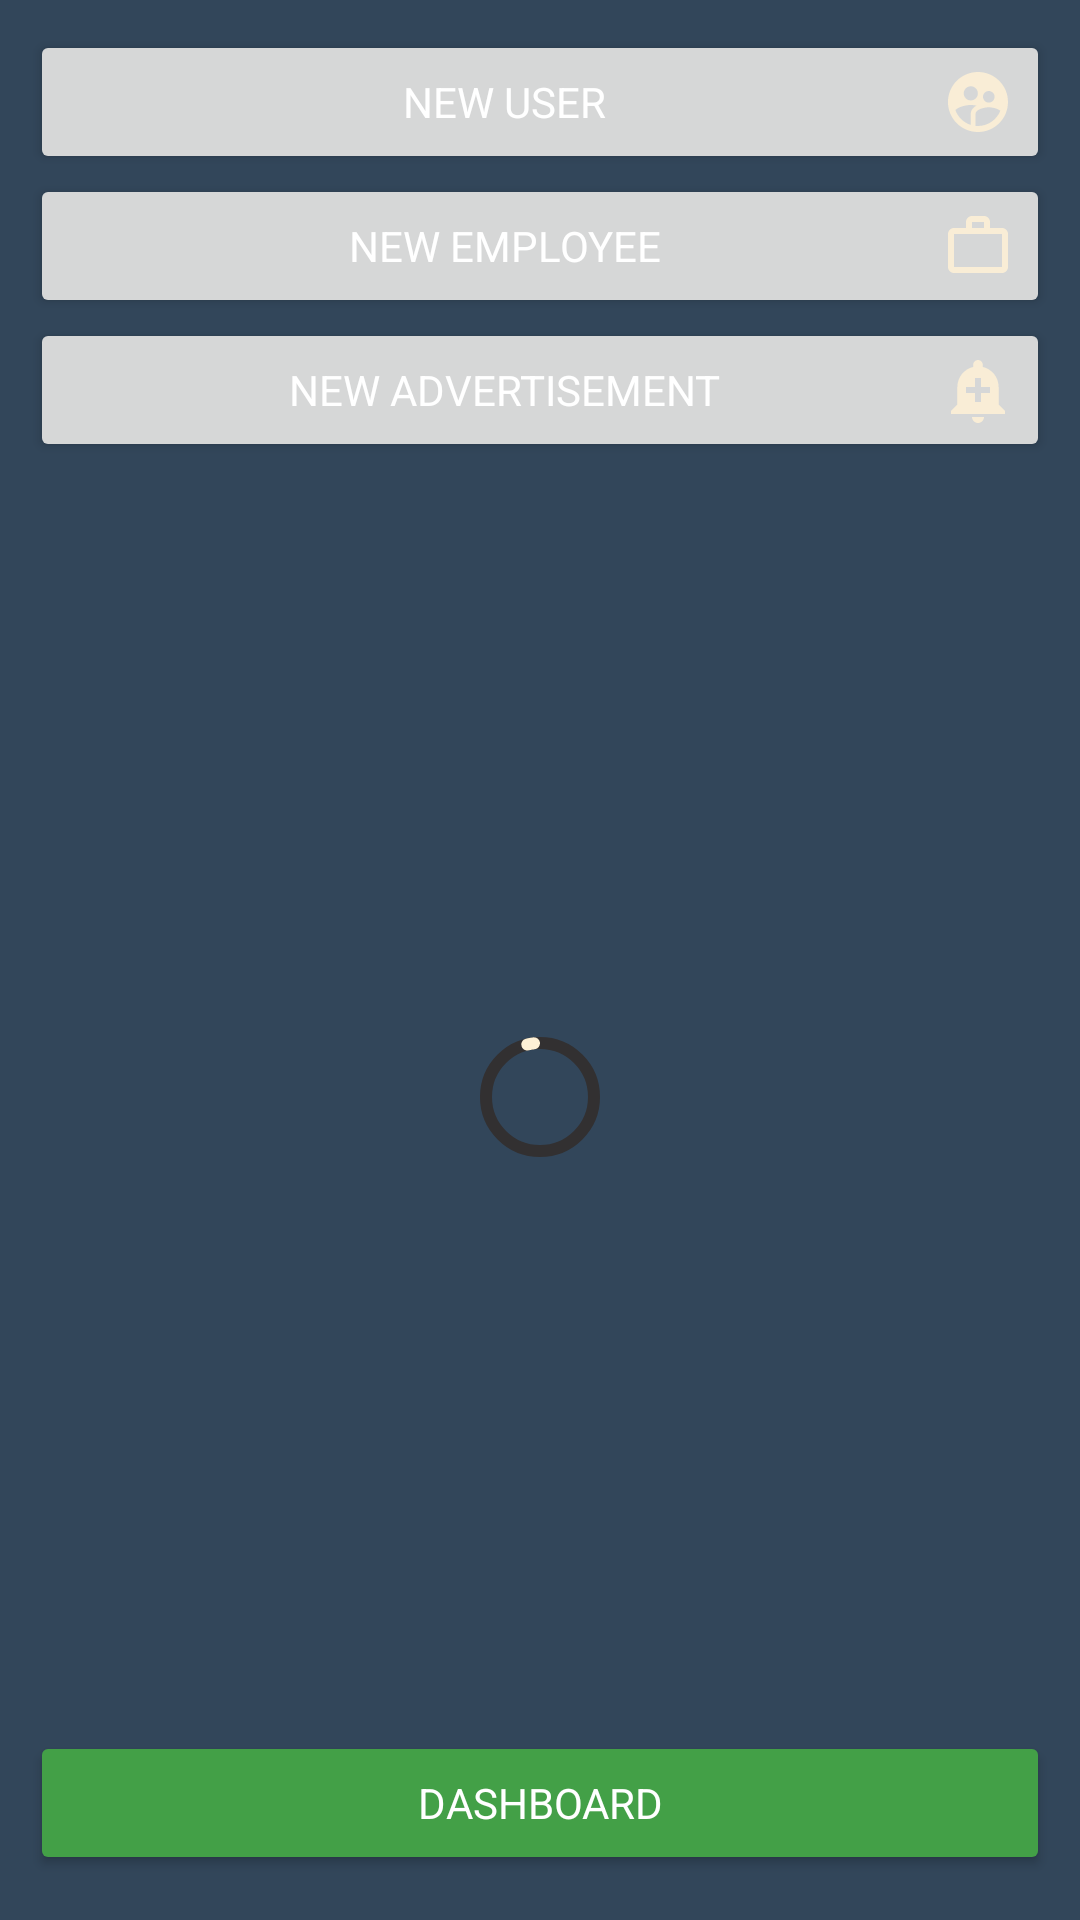

The Android layout XML behind this screen, and the referenced resources:
<!-- AndroidManifest.xml: application theme Theme.Housing -->
<!-- res/layout/activity_main.xml -->
<?xml version="1.0" encoding="utf-8"?>
<androidx.constraintlayout.widget.ConstraintLayout xmlns:android="http://schemas.android.com/apk/res/android"
    xmlns:app="http://schemas.android.com/apk/res-auto"
    xmlns:tools="http://schemas.android.com/tools"
    android:layout_width="match_parent"
    android:layout_height="match_parent"
    android:background="@color/special_gray"
    tools:context=".views.MainActivity">

    
    <androidx.constraintlayout.widget.Guideline
        android:id="@+id/horizontal_top_start_guide"
        android:layout_width="match_parent"
        android:layout_height="match_parent"
        android:orientation="horizontal"
        app:layout_constraintGuide_begin="10dp" />

    <androidx.constraintlayout.widget.Guideline
        android:id="@+id/vertical_start_guide"
        android:layout_width="match_parent"
        android:layout_height="match_parent"
        android:orientation="vertical"
        app:layout_constraintGuide_begin="10dp" />

    <androidx.constraintlayout.widget.Guideline
        android:id="@+id/vertical_end_guide"
        android:layout_width="match_parent"
        android:layout_height="match_parent"
        android:orientation="vertical"
        app:layout_constraintGuide_end="10dp" />
    

    <Button
        android:id="@+id/btn_newUser"
        android:layout_width="0dp"
        android:layout_height="wrap_content"
        android:drawableEnd="@drawable/ic_supervised_user"
        android:text="@string/new_user"
        android:textColor="@color/white"
        app:layout_constraintEnd_toEndOf="@id/vertical_end_guide"
        app:layout_constraintStart_toStartOf="@+id/vertical_start_guide"
        app:layout_constraintTop_toTopOf="@id/horizontal_top_start_guide"
        tools:ignore="TextContrastCheck" />

    <Button
        android:id="@+id/btn_newEmp"
        android:layout_width="0dp"
        android:layout_height="wrap_content"
        android:drawableEnd="@drawable/ic_emp_work"
        android:text="@string/new_employee"
        android:textColor="@color/white"
        app:layout_constraintEnd_toEndOf="@id/vertical_end_guide"
        app:layout_constraintStart_toStartOf="@+id/vertical_start_guide"
        app:layout_constraintTop_toBottomOf="@id/btn_newUser"
        tools:ignore="TextContrastCheck" />

    <Button
        android:id="@+id/btn_newAdv"
        android:layout_width="0dp"
        android:layout_height="wrap_content"
        android:drawableEnd="@drawable/ic_add_alert"
        android:text="@string/new_advertisement"
        android:textColor="@color/white"
        app:layout_constraintEnd_toEndOf="@id/vertical_end_guide"
        app:layout_constraintStart_toStartOf="@+id/vertical_start_guide"
        app:layout_constraintTop_toBottomOf="@id/btn_newEmp"
        tools:ignore="TextContrastCheck" />

    <LinearLayout
        android:id="@+id/recycler_collect"
        android:layout_width="0dp"
        android:layout_height="0dp"
        android:orientation="vertical"
        app:layout_constraintBottom_toTopOf="@id/btn_dashboard"
        app:layout_constraintEnd_toEndOf="@id/vertical_end_guide"
        app:layout_constraintStart_toStartOf="@id/vertical_start_guide"
        app:layout_constraintTop_toBottomOf="@id/btn_newAdv">

        
        <androidx.recyclerview.widget.RecyclerView
            android:id="@+id/recycler_user"
            android:layout_width="match_parent"
            android:layout_height="wrap_content"
            android:layout_weight="1"
            android:orientation="horizontal"
            app:layoutManager="androidx.recyclerview.widget.LinearLayoutManager"
            app:layout_constraintEnd_toEndOf="@id/vertical_end_guide"
            app:layout_constraintStart_toStartOf="@id/vertical_start_guide"
            app:layout_constraintTop_toBottomOf="@id/btn_newAdv"
            tools:itemCount="5"
            tools:listitem="@layout/item_user" />
        
        <androidx.recyclerview.widget.RecyclerView
            android:id="@+id/recycler_emp"
            android:layout_width="match_parent"
            android:layout_height="wrap_content"
            android:layout_weight="1"
            android:orientation="horizontal"
            app:layoutManager="androidx.recyclerview.widget.LinearLayoutManager"
            app:layout_constraintEnd_toEndOf="@id/vertical_end_guide"
            app:layout_constraintStart_toStartOf="@id/vertical_start_guide"
            app:layout_constraintTop_toBottomOf="@id/recycler_user"
            tools:itemCount="5"
            tools:listitem="@layout/item_employee" />
        
        <androidx.recyclerview.widget.RecyclerView
            android:id="@+id/recycler_adv"
            android:layout_width="match_parent"
            android:layout_height="wrap_content"
            android:layout_weight="1"
            android:orientation="horizontal"
            app:layoutManager="androidx.recyclerview.widget.LinearLayoutManager"
            app:layout_constraintEnd_toEndOf="@id/vertical_end_guide"
            app:layout_constraintStart_toStartOf="@id/vertical_start_guide"
            app:layout_constraintTop_toBottomOf="@id/recycler_emp"
            tools:itemCount="5"
            tools:listitem="@layout/item_advertisement" />
    </LinearLayout>

    
    <Button
        android:id="@+id/btn_dashboard"
        android:layout_width="0dp"
        android:layout_height="wrap_content"
        android:layout_marginBottom="15dp"
        android:backgroundTint="@color/special_green"
        android:text="@string/dashboard"
        android:textColor="@color/white"
        app:layout_constraintBottom_toBottomOf="parent"
        app:layout_constraintEnd_toEndOf="@id/vertical_end_guide"
        app:layout_constraintStart_toStartOf="@id/vertical_start_guide"
        app:layout_constraintTop_toBottomOf="@id/recycler_collect"
        tools:ignore="TextContrastCheck,TextContrastCheck" />
    
    <View
        android:id="@+id/snackBar_action"
        android:layout_width="0dp"
        android:layout_height="0dp"
        app:layout_constraintBottom_toBottomOf="parent"
        app:layout_constraintEnd_toEndOf="parent"
        app:layout_constraintStart_toStartOf="parent" />

    
    <View
        android:id="@+id/view_badInternet"
        android:layout_width="190dp"
        android:layout_height="190dp"
        android:background="@drawable/ic_wifi_off"
        android:visibility="invisible"
        app:layout_constraintBottom_toBottomOf="@id/recycler_collect"
        app:layout_constraintEnd_toEndOf="@id/recycler_collect"
        app:layout_constraintStart_toStartOf="@id/recycler_collect"
        app:layout_constraintTop_toTopOf="@id/recycler_collect" />
    
    <com.google.android.material.progressindicator.CircularProgressIndicator
        android:id="@+id/progressBar_loading"
        android:layout_width="wrap_content"
        android:layout_height="wrap_content"
        android:visibility="visible"
        android:indeterminate="true"
        app:indicatorColor="@color/sugar_white"
        app:indicatorSize="40dp"
        app:trackColor="@color/fade_black"
        app:trackCornerRadius="8dp"
        app:trackThickness="4dp"
        app:layout_constraintBottom_toBottomOf="@id/recycler_collect"
        app:layout_constraintEnd_toEndOf="@id/vertical_end_guide"
        app:layout_constraintStart_toStartOf="@id/vertical_start_guide"
        app:layout_constraintTop_toTopOf="@id/recycler_collect" />
</androidx.constraintlayout.widget.ConstraintLayout>
<!-- res/layout/item_user.xml (included above) -->
<?xml version="1.0" encoding="utf-8"?>
<androidx.constraintlayout.widget.ConstraintLayout xmlns:android="http://schemas.android.com/apk/res/android"
    xmlns:app="http://schemas.android.com/apk/res-auto"
    xmlns:tools="http://schemas.android.com/tools"
    android:layout_width="match_parent"
    android:layout_height="wrap_content"
    android:layout_margin="5dp"
    android:padding="2.5dp"
    android:background="@drawable/empty_bac_5">

    <View
        android:id="@+id/divider"
        android:layout_width="wrap_content"
        android:layout_height="1dp"
        android:background="@color/golden_yellow"
        app:layout_constraintEnd_toEndOf="parent"
        app:layout_constraintStart_toStartOf="parent"
        app:layout_constraintTop_toTopOf="parent" />

    <TextView
        android:id="@+id/user_name"
        android:layout_width="0dp"
        android:layout_height="wrap_content"
        android:layout_margin="15dp"
        android:hint="@string/test_hint"
        android:textAlignment="center"
        android:textColor="@color/golden_yellow"
        android:textColorHint="@color/sugar_white"
        android:textSize="20sp"
        android:textStyle="bold"
        app:layout_constraintEnd_toStartOf="@+id/user_image"
        app:layout_constraintStart_toStartOf="parent"
        app:layout_constraintTop_toBottomOf="@id/divider" />

    <TextView
        android:id="@+id/user_email"
        android:layout_width="0dp"
        android:layout_height="wrap_content"
        android:layout_margin="5dp"
        android:hint="@string/test_hint"
        android:padding="1.5dp"
        android:textAlignment="center"
        android:textColor="@color/white"
        android:textColorHint="@color/sugar_white"
        android:textSize="14sp"
        app:layout_constraintEnd_toStartOf="@+id/user_image"
        app:layout_constraintStart_toStartOf="parent"
        app:layout_constraintTop_toBottomOf="@id/user_name"
        tools:ignore="TextContrastCheck" />

    <TextView
        android:id="@+id/user_mobile"
        android:layout_width="0dp"
        android:layout_height="wrap_content"
        android:layout_margin="5dp"
        android:hint="@string/test_hint"
        android:textAlignment="center"
        android:textColor="@color/sugar_white"
        android:textColorHint="@color/sugar_white"
        android:textSize="16sp"
        app:layout_constraintEnd_toStartOf="@+id/user_image"
        app:layout_constraintStart_toStartOf="parent"
        app:layout_constraintTop_toBottomOf="@id/user_email"
        app:drawableEndCompat="@drawable/ic_phone_msg" />

    <TextView
        android:id="@+id/user_id"
        android:layout_width="0dp"
        android:layout_height="wrap_content"
        android:layout_margin="15dp"
        android:hint="@string/test_hint"
        android:textAlignment="center"
        android:textColor="@color/golden_yellow"
        android:textColorHint="@color/sugar_white"
        android:textSize="15sp"
        app:layout_constraintBottom_toTopOf="@id/divider_down"
        app:layout_constraintEnd_toStartOf="@+id/user_image"
        app:layout_constraintStart_toStartOf="parent"
        app:layout_constraintTop_toBottomOf="@id/user_mobile" />

    <ImageView
        android:id="@+id/user_image"
        android:layout_width="100dp"
        android:layout_height="0dp"
        android:layout_marginEnd="15dp"
        android:translationZ="5dp"
        app:layout_constraintBottom_toBottomOf="@id/user_id"
        app:layout_constraintEnd_toEndOf="parent"
        app:layout_constraintTop_toTopOf="@id/user_name"
        tools:ignore="ContentDescription" />

    <View
        android:id="@+id/divider_down"
        android:layout_width="wrap_content"
        android:layout_height="1dp"
        android:background="@color/golden_yellow"
        app:layout_constraintBottom_toBottomOf="parent"
        app:layout_constraintEnd_toEndOf="parent"
        app:layout_constraintStart_toStartOf="parent" />
</androidx.constraintlayout.widget.ConstraintLayout>
<!-- res/layout/item_employee.xml (included above) -->
<?xml version="1.0" encoding="utf-8"?>
<androidx.constraintlayout.widget.ConstraintLayout xmlns:android="http://schemas.android.com/apk/res/android"
    xmlns:app="http://schemas.android.com/apk/res-auto"
    xmlns:tools="http://schemas.android.com/tools"
    android:layout_width="match_parent"
    android:layout_height="wrap_content"
    android:layout_margin="5dp"
    android:padding="15dp"
    android:background="@drawable/empty_bac_9">

    <View
        android:id="@+id/divider"
        android:layout_width="wrap_content"
        android:layout_height="1dp"
        android:layout_marginTop="5dp"
        android:background="@color/golden_yellow"
        app:layout_constraintEnd_toEndOf="parent"
        app:layout_constraintStart_toStartOf="parent"
        app:layout_constraintTop_toTopOf="parent" />

    <TextView
        android:id="@+id/emp_name"
        android:layout_width="0dp"
        android:layout_height="wrap_content"
        android:layout_margin="15dp"

        android:hint="@string/test_hint"
        android:textAlignment="center"
        android:textColor="@color/golden_yellow"
        android:textColorHint="@color/sugar_white"
        android:textSize="20sp"
        android:textStyle="bold"
        app:layout_constraintEnd_toStartOf="@+id/emp_image"
        app:layout_constraintStart_toStartOf="parent"
        app:layout_constraintTop_toBottomOf="@id/divider" />

    <TextView
        android:id="@+id/emp_mobile"
        android:layout_width="0dp"
        android:layout_height="wrap_content"
        android:layout_margin="15dp"
        android:hint="@string/test_hint"
        android:textAlignment="center"
        android:textColor="@color/sugar_white"
        android:textColorHint="@color/sugar_white"
        android:textSize="17sp"
        app:drawableEndCompat="@drawable/ic_phone_msg"
        app:layout_constraintEnd_toStartOf="@+id/emp_image"
        app:layout_constraintStart_toStartOf="parent"
        app:layout_constraintTop_toBottomOf="@id/emp_name" />

    <TextView
        android:id="@+id/emp_id"
        android:layout_width="0dp"
        android:layout_height="wrap_content"
        android:layout_margin="15dp"
        android:hint="@string/test_hint"
        android:textAlignment="center"
        android:textColor="@color/golden_yellow"
        android:textColorHint="@color/sugar_white"
        android:textSize="15sp"
        app:layout_constraintBottom_toTopOf="@id/divider_down"
        app:layout_constraintEnd_toStartOf="@+id/emp_image"
        app:layout_constraintStart_toStartOf="parent"
        app:layout_constraintTop_toBottomOf="@id/emp_mobile" />

    <ImageView
        android:id="@+id/emp_image"
        android:layout_width="100dp"
        android:layout_height="0dp"
        android:layout_marginEnd="15dp"
        android:translationZ="5dp"
        app:layout_constraintBottom_toBottomOf="@id/emp_id"
        app:layout_constraintEnd_toEndOf="parent"
        app:layout_constraintTop_toTopOf="@id/emp_name"
        tools:ignore="ContentDescription" />

    <View
        android:id="@+id/divider_down"
        android:layout_width="wrap_content"
        android:layout_height="1dp"
        android:layout_marginBottom="5dp"
        android:background="@color/golden_yellow"
        app:layout_constraintBottom_toBottomOf="parent"
        app:layout_constraintEnd_toEndOf="parent"
        app:layout_constraintStart_toStartOf="parent" />
</androidx.constraintlayout.widget.ConstraintLayout>
<!-- res/layout/item_advertisement.xml (included above) -->
<?xml version="1.0" encoding="utf-8"?>
<androidx.constraintlayout.widget.ConstraintLayout xmlns:android="http://schemas.android.com/apk/res/android"
    xmlns:app="http://schemas.android.com/apk/res-auto"
    xmlns:tools="http://schemas.android.com/tools"
    android:layout_width="match_parent"
    android:layout_height="wrap_content"
    android:layout_margin="5dp"
    android:background="@drawable/empty_bac_1"
    android:padding="10dp">

    <View
        android:id="@+id/divider"
        android:layout_width="wrap_content"
        android:layout_height="1dp"
        android:background="@color/golden_yellow"
        app:layout_constraintEnd_toEndOf="parent"
        app:layout_constraintStart_toStartOf="parent"
        app:layout_constraintTop_toTopOf="parent" />

    <TextView
        android:id="@+id/adv_id"
        android:layout_width="0dp"
        android:layout_height="wrap_content"
        android:layout_marginStart="15dp"
        android:layout_marginTop="15dp"
        android:layout_marginEnd="15dp"
        android:background="@drawable/shape_emp_form"
        android:hint="@string/test_hint"
        android:textAlignment="center"
        android:textColor="@color/sugar_white"
        android:textColorHint="@color/sugar_white"
        android:textSize="15sp"
        app:layout_constraintBottom_toTopOf="@id/adv_title"
        app:layout_constraintEnd_toStartOf="@+id/adv_image"
        app:layout_constraintStart_toStartOf="parent"
        app:layout_constraintTop_toBottomOf="@id/divider" />

    <TextView
        android:id="@+id/adv_title"
        android:layout_width="0dp"
        android:layout_height="wrap_content"
        android:hint="@string/test_hint"
        android:textAlignment="center"
        android:textColor="@color/golden_yellow"
        android:textColorHint="@color/sugar_white"
        android:textSize="20sp"
        android:textStyle="bold"
        app:layout_constraintBottom_toTopOf="@id/adv_info"
        app:layout_constraintEnd_toEndOf="@+id/adv_id"
        app:layout_constraintStart_toStartOf="@id/adv_id"
        app:layout_constraintTop_toBottomOf="@id/adv_id" />

    <TextView
        android:id="@+id/adv_info"
        android:layout_width="0dp"
        android:layout_height="wrap_content"
        android:layout_margin="15dp"
        android:hint="@string/test_hint"
        android:textAlignment="center"
        android:textColor="@color/sugar_white"
        android:textColorHint="@color/sugar_white"
        android:textSize="16sp"
        app:layout_constraintBottom_toTopOf="@id/divider_down"
        app:layout_constraintEnd_toEndOf="@+id/adv_title"
        app:layout_constraintStart_toStartOf="@id/adv_title"
        app:layout_constraintTop_toBottomOf="@id/adv_title" />

    <ImageView
        android:id="@+id/adv_image"
        android:layout_width="100dp"
        android:layout_height="100dp"
        android:layout_marginEnd="25dp"
        android:padding="5dp"
        android:translationZ="5dp"
        app:layout_constraintBottom_toBottomOf="@id/adv_info"
        app:layout_constraintEnd_toEndOf="parent"
        app:layout_constraintTop_toTopOf="@id/adv_id"
        tools:ignore="ContentDescription,ImageContrastCheck" />

    <View
        android:id="@+id/divider_down"
        android:layout_width="wrap_content"
        android:layout_height="1dp"
        android:background="@color/golden_yellow"
        app:layout_constraintBottom_toBottomOf="parent"
        app:layout_constraintEnd_toEndOf="parent"
        app:layout_constraintStart_toStartOf="parent" />
</androidx.constraintlayout.widget.ConstraintLayout>
<!-- resources referenced by this layout -->
<resources>
  <color name="fade_black">#323031</color>
  <color name="golden_yellow">#FFC857</color>
  <color name="special_gray">#32465A</color>
  <color name="special_green">#43A047</color>
  <color name="sugar_white">#FDF0D5</color>
  <color name="white">#FFFFFFFF</color>
  <!-- drawable ic_add_alert (drawable) -->
  <vector android:alpha="0.89" android:height="24dp"
      android:tint="@color/sugar_white" android:viewportHeight="24"
      android:viewportWidth="24" android:width="24dp" xmlns:android="http://schemas.android.com/apk/res/android">
      <path android:fillColor="@android:color/white" android:pathData="M10.01,21.01c0,1.1 0.89,1.99 1.99,1.99s1.99,-0.89 1.99,-1.99h-3.98zM18.88,16.82L18.88,11c0,-3.25 -2.25,-5.97 -5.29,-6.69v-0.72C13.59,2.71 12.88,2 12,2s-1.59,0.71 -1.59,1.59v0.72C7.37,5.03 5.12,7.75 5.12,11v5.82L3,18.94L3,20h18v-1.06l-2.12,-2.12zM16,13.01h-3v3h-2v-3L8,13.01L8,11h3L11,8h2v3h3v2.01z"/>
  </vector>
  <!-- drawable ic_emp_work (drawable) -->
  <vector xmlns:tools="http://schemas.android.com/tools"
      android:alpha="0.89" android:height="24dp"
      android:tint="@color/sugar_white" android:viewportHeight="24"
      android:viewportWidth="24" android:width="24dp" xmlns:android="http://schemas.android.com/apk/res/android"
      tools:ignore="VectorRaster">
      <path android:fillColor="@android:color/white"
          android:fillType="evenOdd" android:pathData="M14,6L14,4h-4v2h4zM4,8v11h16L20,8L4,8zM20,6c1.11,0 2,0.89 2,2v11c0,1.11 -0.89,2 -2,2L4,21c-1.11,0 -2,-0.89 -2,-2l0.01,-11c0,-1.11 0.88,-2 1.99,-2h4L8,4c0,-1.11 0.89,-2 2,-2h4c1.11,0 2,0.89 2,2v2h4z"
          tools:ignore="VectorRaster" />
  </vector>
  <!-- drawable ic_phone_msg (drawable) -->
  <vector android:alpha="0.89" android:height="24dp"
      android:tint="@color/sugar_white" android:viewportHeight="24"
      android:viewportWidth="24" android:width="24dp" xmlns:android="http://schemas.android.com/apk/res/android">
      <path android:fillColor="@android:color/white" android:pathData="M20,15.5c-1.25,0 -2.45,-0.2 -3.57,-0.57 -0.35,-0.11 -0.74,-0.03 -1.02,0.24l-2.2,2.2c-2.83,-1.44 -5.15,-3.75 -6.59,-6.58l2.2,-2.21c0.28,-0.27 0.36,-0.66 0.25,-1.01C8.7,6.45 8.5,5.25 8.5,4c0,-0.55 -0.45,-1 -1,-1H4c-0.55,0 -1,0.45 -1,1 0,9.39 7.61,17 17,17 0.55,0 1,-0.45 1,-1v-3.5c0,-0.55 -0.45,-1 -1,-1zM12,3v10l3,-3h6V3h-9z"/>
  </vector>
  <!-- drawable shape_emp_form (drawable-v24) -->
  <?xml version="1.0" encoding="utf-8"?>
  <shape android:shape="rectangle"
      xmlns:android="http://schemas.android.com/apk/res/android">
  
      <solid android:color="@color/dark_pool"/>
      <corners android:radius="25dp"/>
      <stroke android:color="@color/golden_yellow" android:width="1.5dp" android:dashGap="0.5dp" android:dashWidth="0.5dp"/>
  </shape>
  <string name="dashboard">Dashboard</string>
  <string name="new_advertisement">New Advertisement</string>
  <string name="new_employee">New Employee</string>
  <string name="new_user">New User</string>
  <string name="test_hint">Test Text</string>
  <style name="Theme.Housing" parent="Theme.MaterialComponents.DayNight">
          
          <item name="colorPrimary">@color/dark_pool</item>
          <item name="colorPrimaryVariant">@color/far_sky</item>
          <item name="colorOnPrimary">@color/sugar_white</item>
          
          <item name="colorSecondary">@color/old_ice</item>
          <item name="colorSecondaryVariant">@color/faze_sea</item>
          <item name="colorOnSecondary">@color/footer_flame</item>
          
          <item name="android:statusBarColor">@color/special_gray</item>
          
  
          <item name="fontFamily">@font/sans_ara_semi_bold</item>
  
  
      </style>
  <color name="shiny_red">#DB3A34</color>
  <color name="dark_pool">#003049</color>
  <color name="far_sky">#669BBC</color>
  <color name="old_ice">#2A9D8F</color>
  <color name="faze_sea">#264653</color>
  <color name="footer_flame">#E76F51</color>
</resources>
